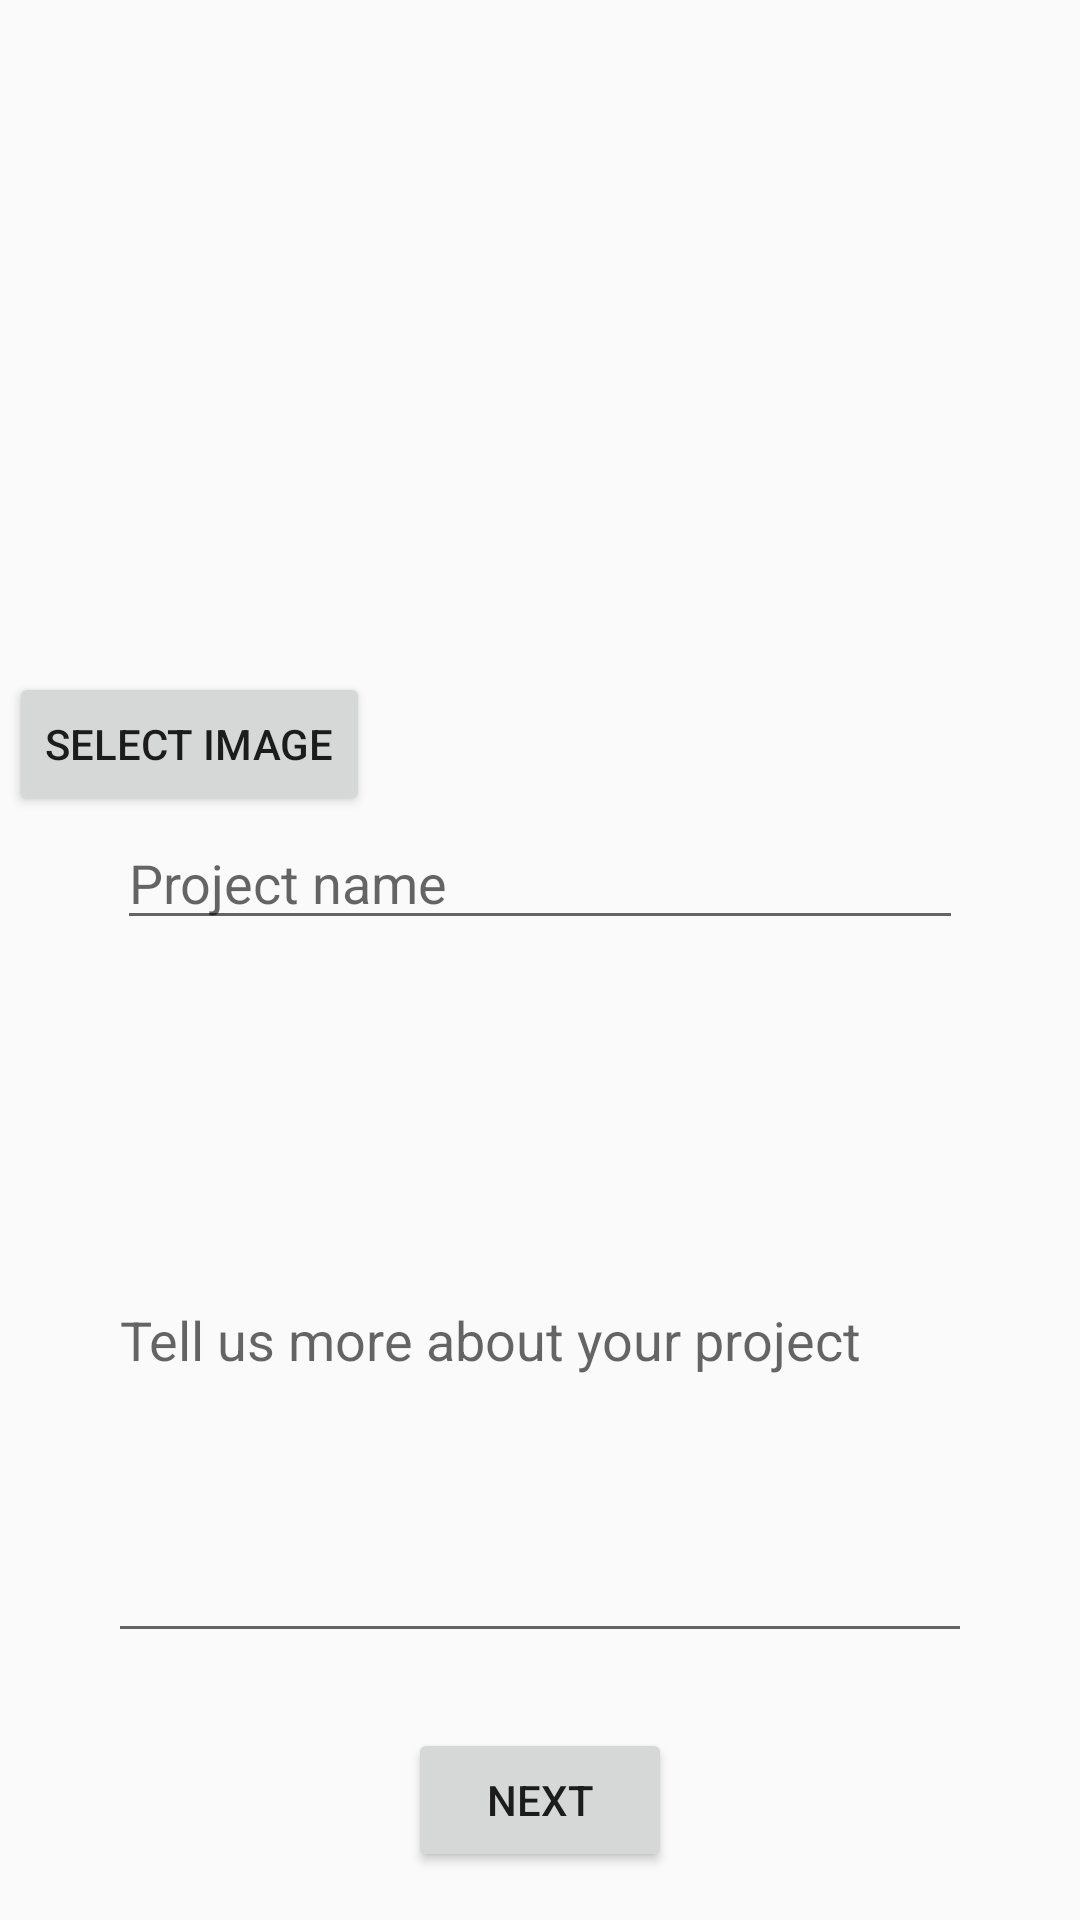

The Android layout XML behind this screen, and the referenced resources:
<!-- AndroidManifest.xml: application theme AppTheme -->
<!-- res/layout/activity_project.xml -->
<?xml version="1.0" encoding="utf-8"?>
<LinearLayout xmlns:android="http://schemas.android.com/apk/res/android"
    xmlns:app="http://schemas.android.com/apk/res-auto"
    xmlns:tools="http://schemas.android.com/tools"
    android:layout_width="match_parent"
    android:layout_height="match_parent"
    android:orientation="vertical">

    <ImageView
        android:id="@+id/editpic"
        android:layout_width="match_parent"
        android:layout_height="220dp"
        android:scaleType="centerCrop"
        app:layout_constraintEnd_toEndOf="parent"
        app:layout_constraintHorizontal_bias="0.0"
        app:layout_constraintStart_toStartOf="parent"
        app:layout_constraintTop_toTopOf="parent"
        app:srcCompat="@drawable/engineering" />

    <android.support.constraint.ConstraintLayout
        android:layout_width="match_parent"
        android:layout_height="match_parent"
        tools:layout_editor_absoluteX="0dp"
        tools:layout_editor_absoluteY="0dp">

        <TextView
            android:id="@+id/error"
            android:layout_width="wrap_content"
            android:layout_height="wrap_content"
            android:textColor="@android:color/holo_red_dark"
            app:layout_constraintEnd_toEndOf="parent"
            app:layout_constraintStart_toStartOf="parent"
            app:layout_constraintTop_toBottomOf="@+id/editcontent" />

        <EditText
            android:id="@+id/editname"
            android:layout_width="0dp"
            android:layout_height="wrap_content"
            android:layout_marginBottom="26dp"
            android:layout_marginEnd="39dp"
            android:layout_marginStart="39dp"
            android:elevation="10dp"
            android:ems="10"
            android:hint="Project name"
            android:inputType="textPersonName"
            app:layout_constraintBottom_toTopOf="@+id/editcontent"
            app:layout_constraintEnd_toEndOf="parent"
            app:layout_constraintStart_toStartOf="parent"
            app:layout_constraintTop_toBottomOf="@+id/editaddpic" />

        <EditText
            android:id="@+id/editcontent"
            android:layout_width="0dp"
            android:layout_height="0dp"
            android:layout_marginBottom="25dp"
            android:layout_marginEnd="36dp"
            android:layout_marginStart="36dp"
            android:elevation="10dp"
            android:ems="10"
            android:hint="Tell us more about your project"
            android:inputType="textMultiLine"
            app:layout_constraintBottom_toTopOf="@+id/editproject"
            app:layout_constraintEnd_toEndOf="parent"
            app:layout_constraintStart_toStartOf="parent"
            app:layout_constraintTop_toBottomOf="@+id/editname" />

        <Button
            android:id="@+id/editaddpic"
            android:layout_width="wrap_content"
            android:layout_height="wrap_content"
            android:layout_marginBottom="8dp"
            android:layout_marginStart="3dp"
            android:layout_marginTop="3dp"
            android:onClick="selectImage"
            android:text="Select Image"
            app:layout_constraintBottom_toBottomOf="parent"
            app:layout_constraintStart_toStartOf="parent"
            app:layout_constraintTop_toTopOf="parent"
            app:layout_constraintVertical_bias="0.003" />

        <Button
            android:id="@+id/editproject"
            android:layout_width="wrap_content"
            android:layout_height="wrap_content"
            android:layout_marginBottom="16dp"
            android:onClick="saveProject"
            android:text="Next"
            app:layout_constraintBottom_toBottomOf="parent"
            app:layout_constraintEnd_toEndOf="parent"
            app:layout_constraintStart_toStartOf="parent"
            app:layout_constraintTop_toBottomOf="@+id/editcontent" />

    </android.support.constraint.ConstraintLayout>

</LinearLayout>
<!-- resources referenced by this layout -->
<resources>
  <style name="AppTheme" parent="Theme.AppCompat.Light.NoActionBar">
          
          <item name="colorPrimary">@color/colorPrimary</item>
          <item name="colorPrimaryDark">@color/colorPrimaryDark</item>
          <item name="colorAccent">@color/colorAccent</item>
      </style>
  <!-- not gathered from this repository: default colours our renderer supplied (Android Studio template values) -->
  <color name="colorPrimary">#FF6200EE</color>
  <color name="colorPrimaryDark">#FF3700B3</color>
  <color name="colorAccent">#FF03DAC5</color>
</resources>
